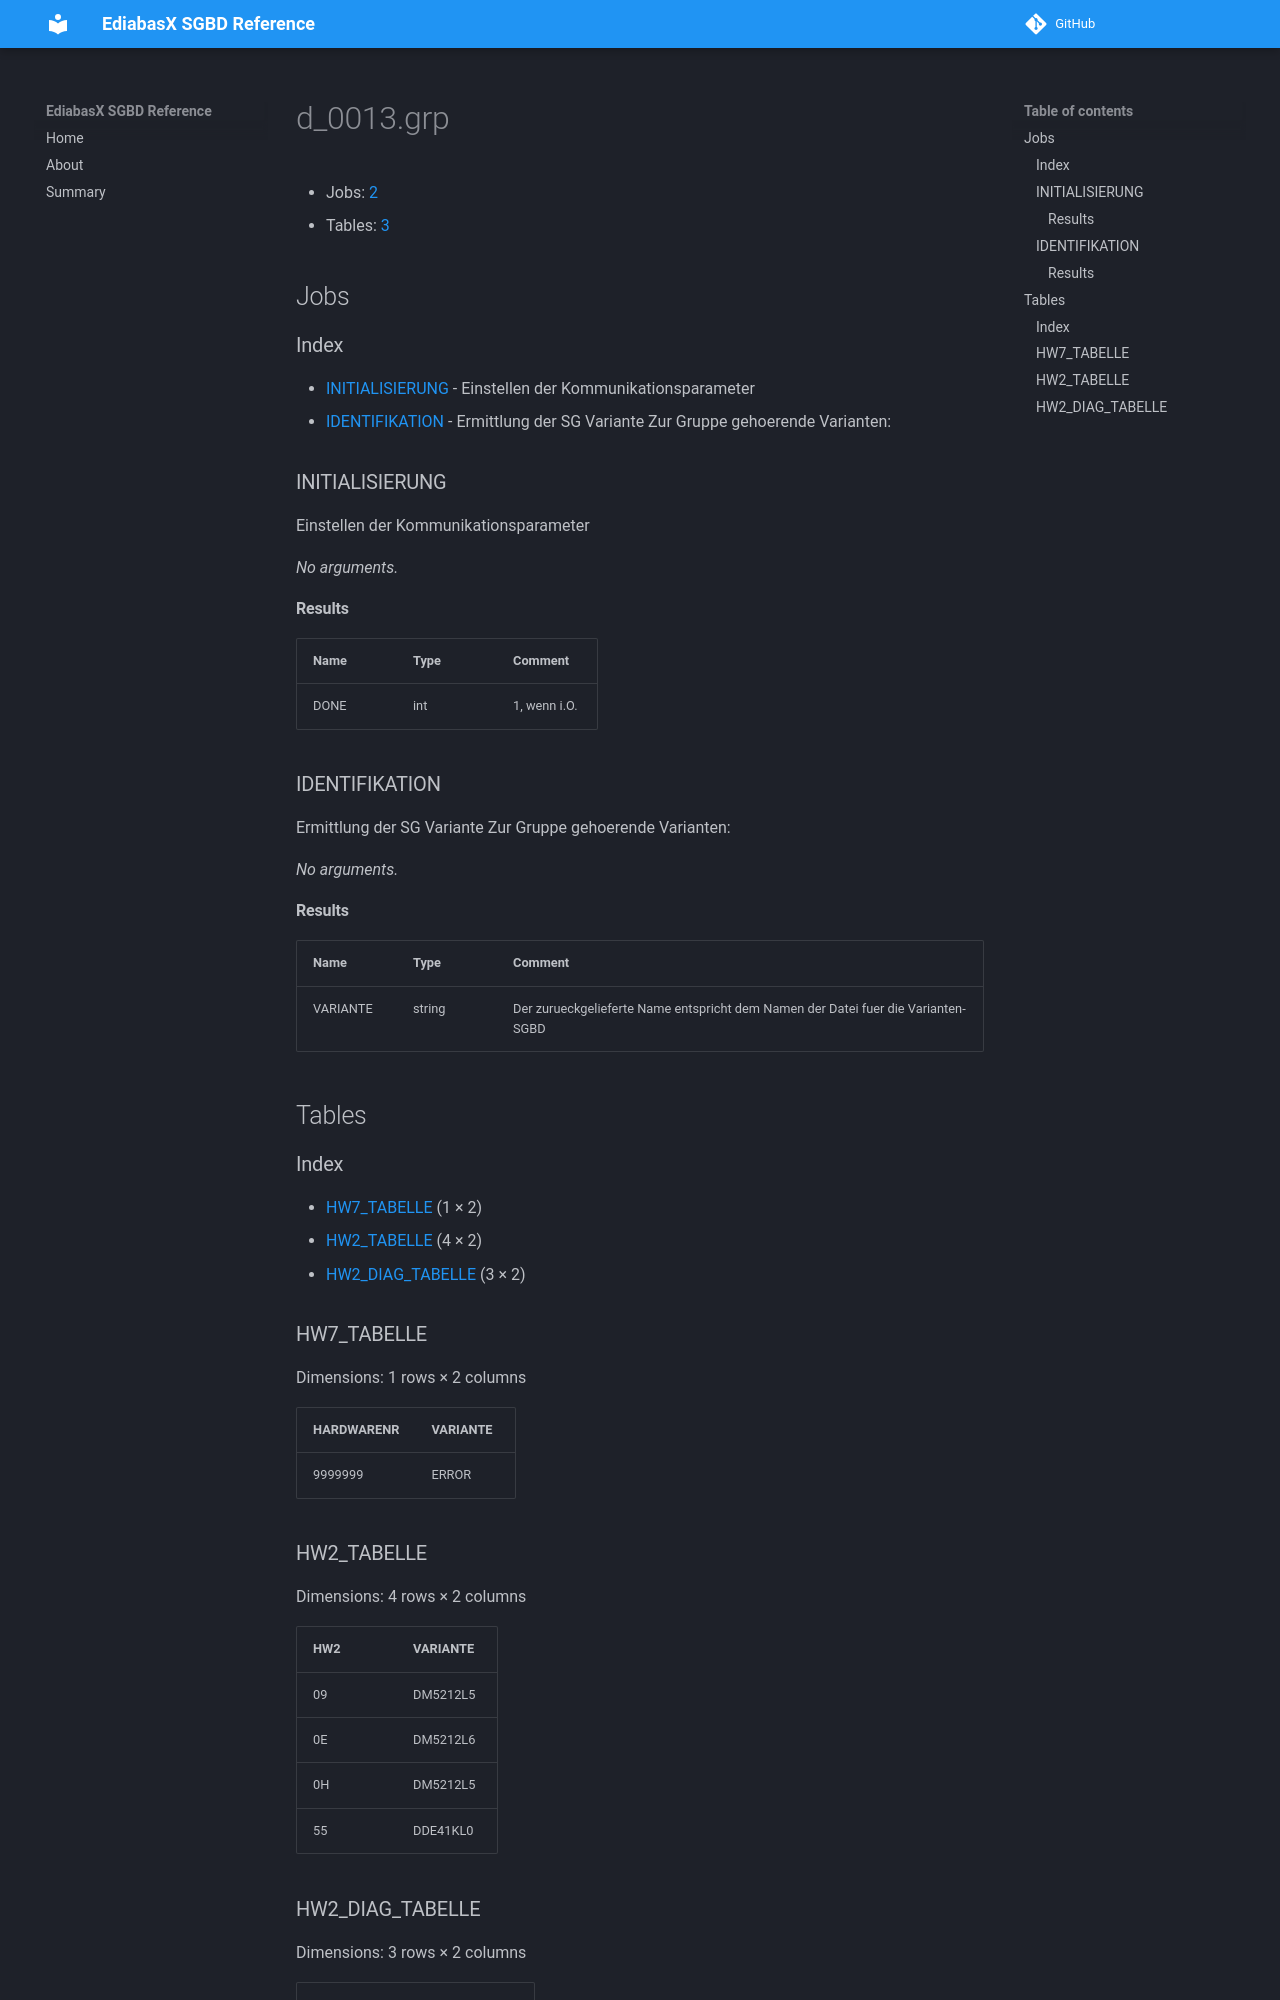

repository: emdzej/ediabasx-docs-sgbd · page: sgbd/d_0013/index.html · generator: mkdocs

# d_0013.grp

- Jobs: [2](#jobs)
- Tables: [3](#tables)

## Jobs

### Index

- [INITIALISIERUNG](#job-initialisierung) - Einstellen der Kommunikationsparameter
- [IDENTIFIKATION](#job-identifikation) - Ermittlung der SG Variante Zur Gruppe gehoerende Varianten: 

<a id="job-initialisierung"></a>
### INITIALISIERUNG

Einstellen der Kommunikationsparameter

_No arguments._

#### Results

| Name | Type | Comment |
| --- | --- | --- |
| DONE | int | 1, wenn i.O. |

<a id="job-identifikation"></a>
### IDENTIFIKATION

Ermittlung der SG Variante Zur Gruppe gehoerende Varianten: 

_No arguments._

#### Results

| Name | Type | Comment |
| --- | --- | --- |
| VARIANTE | string | Der zurueckgelieferte Name entspricht dem Namen der Datei fuer die Varianten-SGBD |

## Tables

### Index

- [HW7_TABELLE](#table-hw7-tabelle) (1 × 2)
- [HW2_TABELLE](#table-hw2-tabelle) (4 × 2)
- [HW2_DIAG_TABELLE](#table-hw2-diag-tabelle) (3 × 2)

<a id="table-hw7-tabelle"></a>
### HW7_TABELLE

Dimensions: 1 rows × 2 columns

| HARDWARENR | VARIANTE |
| --- | --- |
| 9999999 | ERROR |

<a id="table-hw2-tabelle"></a>
### HW2_TABELLE

Dimensions: 4 rows × 2 columns

| HW2 | VARIANTE |
| --- | --- |
| 09 | DM5212L5 |
| 0E | DM5212L6 |
| 0H | DM5212L5 |
| 55 | DDE41KL0 |

<a id="table-hw2-diag-tabelle"></a>
